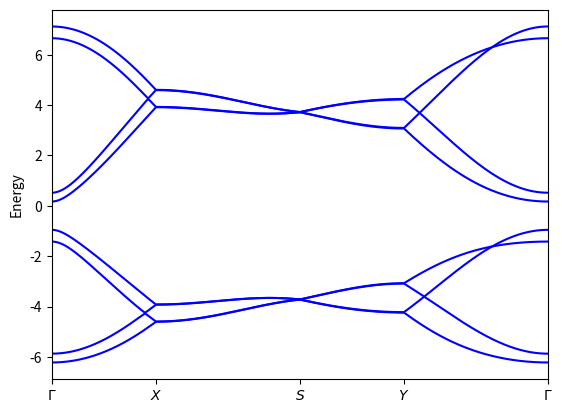

The script that saved this image:
import numpy as np
import matplotlib.pyplot as plt

# Define parameters 
a1 = 2.22
a2 = 2.24
alpha1 = 96.5 * (np.pi / 180)
beta = 71.96 * (np.pi / 180)
b1 =  2 * np.pi / 4.35
b2 =  2 * np.pi / 3.32
m = 3000

# Define constants for hopping energies 
t1 = -1.220
t2 = 3.665
t3 = -0.205
t4 = -0.105
t5 = -0.055

t1v = 0.295
t2v = 0.273
t3v = -0.151
t4v = -0.091

# Initialize arrays to store eigenvalues
E = np.zeros((m, 8), dtype=np.complex128)

# Initialize kx, ky arrays
kx = np.zeros(m,dtype=np.complex128)
ky = np.zeros(m,dtype=np.complex128)

# Define path in the Brillouin zone
k = np.linspace(0, 3000, 3000)

# path 1
kx[0:630] = np.linspace(0, 0, 630)
ky[0:630] = np.linspace(0, b1/2, 630)

# path 2
kx[630:1500] = np.linspace(0, b2/2, 870)
ky[630:1500] = np.linspace(b1/2, b1/2, 870)

# path 3
kx[1500:2130] = np.linspace(b2/2, b2/2, 630)
ky[1500:2130] = np.linspace(b1/2, 0, 630)

# path 4
kx[2130:3000] = np.linspace(b2/2, 0, 870)
ky[2130:3000] = np.linspace(0, 0, 870)


# Calculate eigenvalues for each path
for i in range(m):
    # Calculate elements of the Hamiltonian matrix for given kx[i] and ky[i]
    tAA = 0

    tAB = 2 * t1 * np.cos(a1 * np.sin(alpha1 / 2) * kx[i]) * np.exp(-1j * a1 * np.cos(alpha1 / 2) * ky[i]) + \
          2 * t3 * np.cos(a1 * np.sin(alpha1 / 2) * kx[i]) * np.exp(1j * (2 * a2 * np.cos(beta) + a1 * np.cos(alpha1 / 2)) * ky[i]) 
    
    ctAB = np.conjugate(tAB)

    tAC = t2 * np.exp(1j * a2 * np.cos(beta) * ky[i]) + \
          t5 * np.exp(-1j * (a2 * np.cos(beta) + 2 * a1 * np.cos(alpha1 / 2)) * ky[i]) 

    ctAC = np.conjugate(tAC)

    tAD = 4 * t4 * np.cos(a1 * np.sin(alpha1 / 2) * kx[i]) * np.cos((a1 * np.cos(alpha1 / 2) + a2 * np.cos(beta)) * ky[i])

    tACp = (2 * t1v * np.exp(1j * a2 * np.cos(beta) * ky[i]) + 2 * t4v * np.exp(-1j * (2 * a1 * np.cos(alpha1 / 2) +  a2 * np.cos(beta)) * ky[i])) * \
           np.cos(a1 * np.sin(alpha1 /2) * kx[i])
    
    ctACp = np.conjugate(tACp)

    tADp = (4 * t3v * np.cos(2 * a1 * np.sin(alpha1 /2) * kx[i]) + 2 * t2v) * np.cos((a1 * np.cos(alpha1 / 2) + a2 * np.cos(beta)) * ky[i])

    ctADp = np.conjugate(tADp)

    # Construct Hamiltonian matrix 
    matrix = np.array([[tAA,   tAB,   tAD,  tAC, 0,    0,   tADp,  tACp],
                       [ctAB,  tAA,   ctAC, tAD, 0,    0,   ctACp, tADp],
                       [tAD,   tAC,   tAA,  tAB, 0,    0,   0,     0],
                       [ctAC,  tAD,   ctAB, tAA, 0,    0,   0,     0],
                       [0,     0,     0,    0,   tAA,  tAB, tAD,   tAC],
                       [0,     0,     0,    0,   ctAB, tAA, ctAC,  tAD],
                       [ctADp, tACp,  0,    0,   tAD,  tAC, tAA,   tAB],
                       [ctACp, ctADp, 0,    0,   ctAC, tAD, ctAB,  tAA]])

    # Calculate eigenvalues
    eigenvalues, _ = np.linalg.eig(matrix)

    # Sort eigenvalues (not necessary for plotting the lowest band directly)
    eigenvalues.sort()

    # Store eigenvalues
    E[i, :] = eigenvalues

# Plotting
fig, ax = plt.subplots()
ax.plot(k, E[:, 0].real, color='blue') 
ax.plot(k, E[:, 1].real, color='blue')
ax.plot(k, E[:, 2].real, color='blue')
ax.plot(k, E[:, 3].real, color='blue')
ax.plot(k, E[:, 4].real, color='blue') 
ax.plot(k, E[:, 5].real, color='blue')
ax.plot(k, E[:, 6].real, color='blue')
ax.plot(k, E[:, 7].real, color='blue')
ax.set_xticks([0, 630, 1500, 2130, 3000])
ax.set_xlim(0, m)
ax.set_xticklabels(['$\Gamma$', '$X$', '$S$', '$Y$', '$\Gamma$'])
ax.set_ylabel('Energy')
plt.show()
